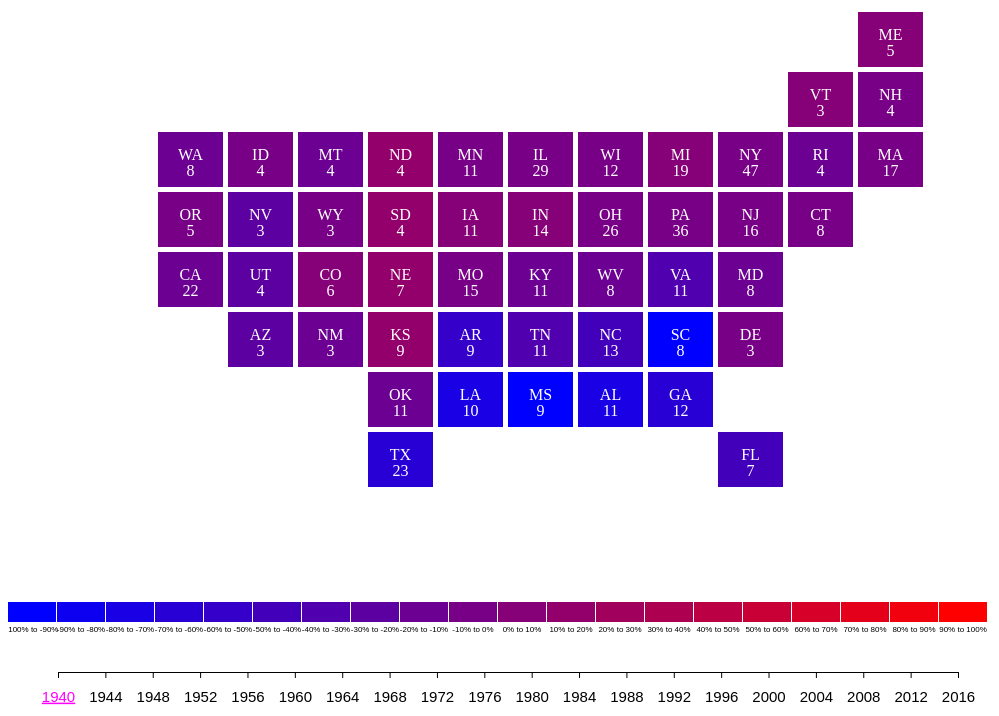
D3 v4 page, settled after 480 driven frames (8 s of simulated time); the page loaded 3 data file(s).


				var svgContainer = d3.select("body").append("svg")
									.attr("width", 1000)
									.attr("height", 800);
									// Create scale
				var xScale = d3.scaleLinear()
							   .domain([1940, 2016])
							   .range([50, 950]);

				// Add scales to axis
				var x_axis = d3.axisBottom()
							   .scale(xScale)
							   .tickValues(d3.range(1940, 2017, 4))
							   .tickFormat(d3.format("d"));
			    //d3.select("body").attr("align","center");

				//Append group and insert axis
				svgContainer.append("g")
				   .attr("id", "xaxis")
				   .call(x_axis)
				   .attr("transform", "translate(0, " + (700) + ")");
				d3.selectAll(".tick text")
				  .on("click", onClick)
				  .style("font-size", "15px")
				  .attr("transform"," translate(0,10)");
				var selectedTick = d3.selectAll(".tick text").nodes()[0];
				d3.select(selectedTick).style("fill", "magenta").style("text-decoration", "underline");
				
				d3.csv("/data/yearwise-winner.csv", function(yearwiseWinner) {
					var ticks = d3.select("#xaxis").selectAll(".tick");
					ticks.each(function() { 
						if (yearwiseWinner[(parseInt(this.textContent)-1940)/4].PARTY == "D") {
							d3.select(this).append("circle").attr("r", 7).style("fill", "blue"); 
							}
						if (yearwiseWinner[(parseInt(this.textContent)-1940)/4].PARTY == "R") {
							d3.select(this).append("circle").attr("r", 7).style("fill", "red"); 
							}
						});
					ticks.selectAll("line").remove();
				});

				/*
				var defs = svgContainer.append("defs");
				var linearGradient = defs.append("linearGradient")
										 .attr("id", "linear-gradient");
				
				linearGradient
					.attr("x1", "0%")
					.attr("y1", "0%")
					.attr("x2", "100%")
					.attr("y2", "0%");
				linearGradient.append("stop")
					.attr("offset", "0%")
					.attr("stop-color", "#0000ff");
				linearGradient.append("stop")
					.attr("offset", "100%")
					.attr("stop-color", "#FF0000");
					
				linearGradient.append("stop")
					.attr("offset", "8.33%");
				linearGradient.append("stop")
					.attr("offset", "16.67%");
				linearGradient.append("stop")
					.attr("offset", "25%");
				linearGradient.append("stop")
					.attr("offset", "33.33%");
				linearGradient.append("stop")
					.attr("offset", "41.67%");
				linearGradient.append("stop")
					.attr("offset", "50%");
				linearGradient.append("stop")
					.attr("offset", "58.33%");
				linearGradient.append("stop")
					.attr("offset", "66.67%");
				linearGradient.append("stop")
					.attr("offset", "75%");
				linearGradient.append("stop")
					.attr("offset", "83.33%");
				linearGradient.append("stop")
					.attr("offset", "91.67%");
				linearGradient.append("stop")
					.attr("offset", "100%");*/
					
				svgContainer.append("rect")
					.attr("width", 300)
					.attr("height", 20)
					.style("fill", "url(#linear-gradient)");
				var hovering = d3.select("body").append("div")	
							.attr("class", "tooltip")				
							.style("opacity", 0);
				d3.csv("/data/coordinates.csv", function(coordinateMap) {
					d3.csv("/data/election-results-" + selectedTick.textContent + ".csv", function(electionData) {
						console.log("reached");
						d3.csv("/data/colors.csv", function(colors) {
							console.log(colors);
							svgContainer.selectAll(".rect")
								.data(colors)
								.enter()
								.append("rect")
								.attr("x", function(state) {return (state.index*49).toString()})
								.attr("y", 630)
								.attr("width", 48)
								.attr("height", 20)
								.attr("fill", function(state) {return (state.color).toString()})
								.attr("pointer-events", "none");
							svgContainer.selectAll(".text")
								.data(colors)
								.enter()
								.append("text")
								.attr("x", function(state) {return (24+state.index*49).toString()})
								.attr("y", 660)
								.attr("dy", "0em")
								.attr('text-anchor', 'middle')
								.text(function(state) {return state.p1 + "% to " + state.p2 + "%"})
								.style("fill", "Black")
								.attr("pointer-events", "none")
								.style("font", "8px sans-serif");
				electionData.forEach(function(state) {
							var result = coordinateMap.filter(function(stateCode) {
								return stateCode.code == state.Abbreviation;
							});
							state.x = (result[0]!== undefined) ? result[0].x : null;
							state.y = (result[0]!== undefined) ? result[0].y : null;
						});
						var g = svgContainer.selectAll(".g")
											.data(electionData)
											.enter()
											.append("g")
											.attr("transform", translateG);
						
						function translateG(state) {
							//console.log(state.State + " " + "translate(" + (80+70*state.x).toString() + "," + (40+60*state.y).toString() + ")" + counter);
							return "translate(" + (80+70*state.x).toString() + "," + (40+60*state.y).toString() + ")";
						}
						g.append("rect").attr("x", 0)
											.attr("y", 0)
											.attr("width", 65)
											.attr("height", 55)
											.attr("fill", function(state) {
												var dif = state.R_Percentage-state.D_Percentage
												for (i =0; i<20; i++) {
													if (dif>=colors[i].p1 && dif < colors[i].p2) {
														return colors[i].color;
													}
												}
												/*if (state.D_Percentage>state.R_Percentage) {
													return "Blue";
												}
												else if (state.D_Percentage<state.R_Percentage)	{
													return "Red";
												}
												else {
													return "Magenta";
												}
												*/
											});
						g.append("text")
						.attr("x", 32.5)
						.attr("y", 27.5)
						.attr("dy", "0em")
						.attr('text-anchor', 'middle')
						.text(function(state) {return state.Abbreviation})
						.style("fill", "white")
						.attr("pointer-events", "none");
						g.append("text")
						.attr("x", 32.5)
						.attr("y", 27.5)
						.attr("dy", "1em")
						.attr('text-anchor', 'middle')
						.text(function(state) {return state.Total_EV})
						.style("fill", "white")
						.attr("pointer-events", "none");
						g.selectAll("rect")
							.on("mouseenter", function(state) {
								hovering
								.style("position", "absolute")
								.style("background", "lightsteelblue")
								.style("opacity", .9)
								.style("width", "230px")
								.style("height", "60px")
								.style("text-align", "center")
								.style("border-radius", "8px")
								.style("border", "0px")
								.style("font", "12px sans-serif");
									var matrix = this.getScreenCTM()
													.translate(+ this.getAttribute("cx"), + this.getAttribute("cy"));
								hovering	
								.html(state.State + " (" + state.Total_EV + " EV) <br>" + state.D_Nominee + ":" + state.D_Votes + "(" + state.D_Percentage + "%) <br>" + state.R_Nominee +  ":" + state.R_Votes + "(" + state.R_Percentage + "%)")	
								.style("left", (window.pageXOffset + matrix.e) +"px")		
								.style("top", (window.pageYOffset + matrix.f) + 65 + "px");	
							})
							.on("mouseleave", function(d) {		
							hovering		
								.style("opacity", 0);	
						});
						
											
												 /*
						var states = svgContainer.selectAll("rect")
												 .data(electionData)
												 .enter()
												 .append("rect");
												
						var stateAttributes = states
												.attr("x", function(state) {return 80+70*state.x})
												.attr("y", function(state) {return 40+60*state.y})
												.attr("width", 65)
												.attr("height", 55)
												.attr("fill", function(state) {
													if (state.D_Percentage>state.R_Percentage) {
														return "Blue";
													}
													else if (state.D_Percentage<state.R_Percentage)	{
														return "Red";
													}
													else {
														return "Magenta";
													}
												});
												*/
						console.log(electionData);
										});
					});
				}); 
				function onClick(tick) {
					svgContainer.selectAll("rect").remove();
					d3.selectAll(".tick text").style("fill", "black").style("text-decoration", null);
					d3.select(this).style("fill", "magenta").style("text-decoration", "underline");
					selectedTick = this;
					console.log(selectedTick.textContent);
					d3.csv("/data/coordinates.csv", function(coordinateMap) {
						d3.csv("/data/election-results-" + selectedTick.textContent + ".csv", function(electionData) {
							console.log("reached");
							d3.csv("/data/colors.csv", function(colors) {
							console.log(colors);
							svgContainer.selectAll(".rect")
								.data(colors)
								.enter()
								.append("rect")
								.attr("x", function(state) {return (state.index*49).toString()})
								.attr("y", 630)
								.attr("width", 48)
								.attr("height", 20)
								.attr("fill", function(state) {return (state.color).toString()})
								.attr("pointer-events", "none");
							electionData.forEach(function(state) {
								var result = coordinateMap.filter(function(stateCode) {
									return stateCode.code == state.Abbreviation;
								});
								state.x = (result[0]!== undefined) ? result[0].x : null;
								state.y = (result[0]!== undefined) ? result[0].y : null;
							});
							
													var g = svgContainer.selectAll(".g")
											.data(electionData)
											.enter()
											.append("g")
											.attr("transform", translateG);
						
						function translateG(state) {
							//console.log(state.State + " " + "translate(" + (80+70*state.x).toString() + "," + (40+60*state.y).toString() + ")" + counter);
							return "translate(" + (80+70*state.x).toString() + "," + (40+60*state.y).toString() + ")";
						}
						g.append("rect").attr("x", 0)
											.attr("y", 0)
											.attr("width", 65)
											.attr("height", 55)
											.attr("fill", function(state) {
											var dif = state.R_Percentage-state.D_Percentage
												for (i =0; i<20; i++) {
													if (dif>=colors[i].p1 && dif < colors[i].p2) {
														return colors[i].color;
													}
												}
												/*
												if (state.D_Percentage>state.R_Percentage) {
													return "Blue";
												}
												else if (state.D_Percentage<state.R_Percentage)	{
													return "Red";
												}
												else {
													return "Magenta";
												}
												*/
											});
						g.append("text")
						.attr("x", 32.5)
						.attr("y", 27.5)
						.attr("dy", "0em")
						.attr('text-anchor', 'middle')
						.text(function(state) {return state.Abbreviation})
						.style("fill", "white")
						.attr("pointer-events", "none");
						g.append("text")
						.attr("x", 32.5)
						.attr("y", 27.5)
						.attr("dy", "1em")
						.attr('text-anchor', 'middle')
						.text(function(state) {return state.Total_EV})
						.style("fill", "white")
						.attr("pointer-events", "none");
						g.selectAll("rect")
							.on("mouseenter", function(state) {
								hovering
								.style("position", "absolute")
								.style("background", "lightsteelblue")
								.style("opacity", .9)
								.style("width", "230px")
								.style("height", "60px")
								.style("text-align", "center")
								.style("border-radius", "8px")
								.style("border", "0px")
								.style("font", "12px sans-serif");
									var matrix = this.getScreenCTM()
													.translate(+ this.getAttribute("cx"), + this.getAttribute("cy"));
								hovering	
								.html(state.State + " (" + state.Total_EV + " EV) <br>" + state.D_Nominee + ":" + state.D_Votes + "(" + state.D_Percentage + "%) <br>" + state.R_Nominee +  ":" + state.R_Votes + "(" + state.R_Percentage + "%)")	
								.style("left", (window.pageXOffset + matrix.e) +"px")		
								.style("top", (window.pageYOffset + matrix.f) + 65 + "px");	
							})
							.on("mouseleave", function(d) {		
							hovering		
								.style("opacity", 0);	
						});
						
						/*
							var states = svgContainer.selectAll("rect")
													 .data(data)
													 .enter()
													 .append("rect");
							var stateAttributes = states
													.attr("x", function(state) {return 80+70*state.x})
													.attr("y", function(state) {return 40+60*state.y})
													.attr("width", 65)
													.attr("height", 55)
													.attr("fill", function(state) {
														if (state.D_Percentage>state.R_Percentage) {
															return "Blue";
														}
														else if (state.D_Percentage<state.R_Percentage)	{
															return "Red";
														}
														else {
															return "Magenta";
														}
													});
													console.log(data);
												*/
												});
						});
					}); 
				};

        

### data: ../data/coordinates.csv
code, x, y
AK, 0, 0
ME, 11, 0
VT, 10, 1
NH, 11, 1
WA, 1, 2
ID, 2, 2
MT, 3, 2
ND, 4, 2
MN, 5, 2
IL, 6, 2
WI, 7, 2
MI, 8, 2
NY, 9, 2
RI, 10, 2
MA, 11, 2
OR, 1, 3
NV, 2, 3
WY, 3, 3
SD, 4, 3
IA, 5, 3
IN, 6, 3
OH, 7, 3
PA, 8, 3
NJ, 9, 3
CT, 10, 3
CA, 1, 4
UT, 2, 4
CO, 3, 4
NE, 4, 4
MO, 5, 4
KY, 6, 4
WV, 7, 4
VA, 8, 4
MD, 9, 4
DC, 10, 4
AZ, 2, 5
NM, 3, 5
KS, 4, 5
AR, 5, 5
TN, 6, 5
NC, 7, 5
SC, 8, 5
DE, 9, 5
OK, 4, 6
LA, 5, 6
MS, 6, 6
AL, 7, 6
GA, 8, 6
HI, 1, 7
TX, 4, 7
FL, 9, 7

### data: ../data/colors.csv
p1, p2, color, index
-100, -90, #0000FF, 0
-90, -80, #0D00F1, 1
-80, -70, #1A00E4, 2
-70, -60, #2800D6, 3
-60, -50, #3500C9, 4
-50, -40, #4300BB, 5
-40, -30, #5000AE, 6
-30, -20, #5D00A1, 7
-20, -10, #6B0093, 8
-10, 0, #780086, 9
0, 10, #860078, 10
10, 20, #93006B, 11
20, 30, #A1005D, 12
30, 40, #AE0050, 13
40, 50, #BB0043, 14
50, 60, #C90035, 15
60, 70, #D60028, 16
70, 80, #E4001A, 17
80, 90, #F1000D, 18
90, 100, #FF0000, 19